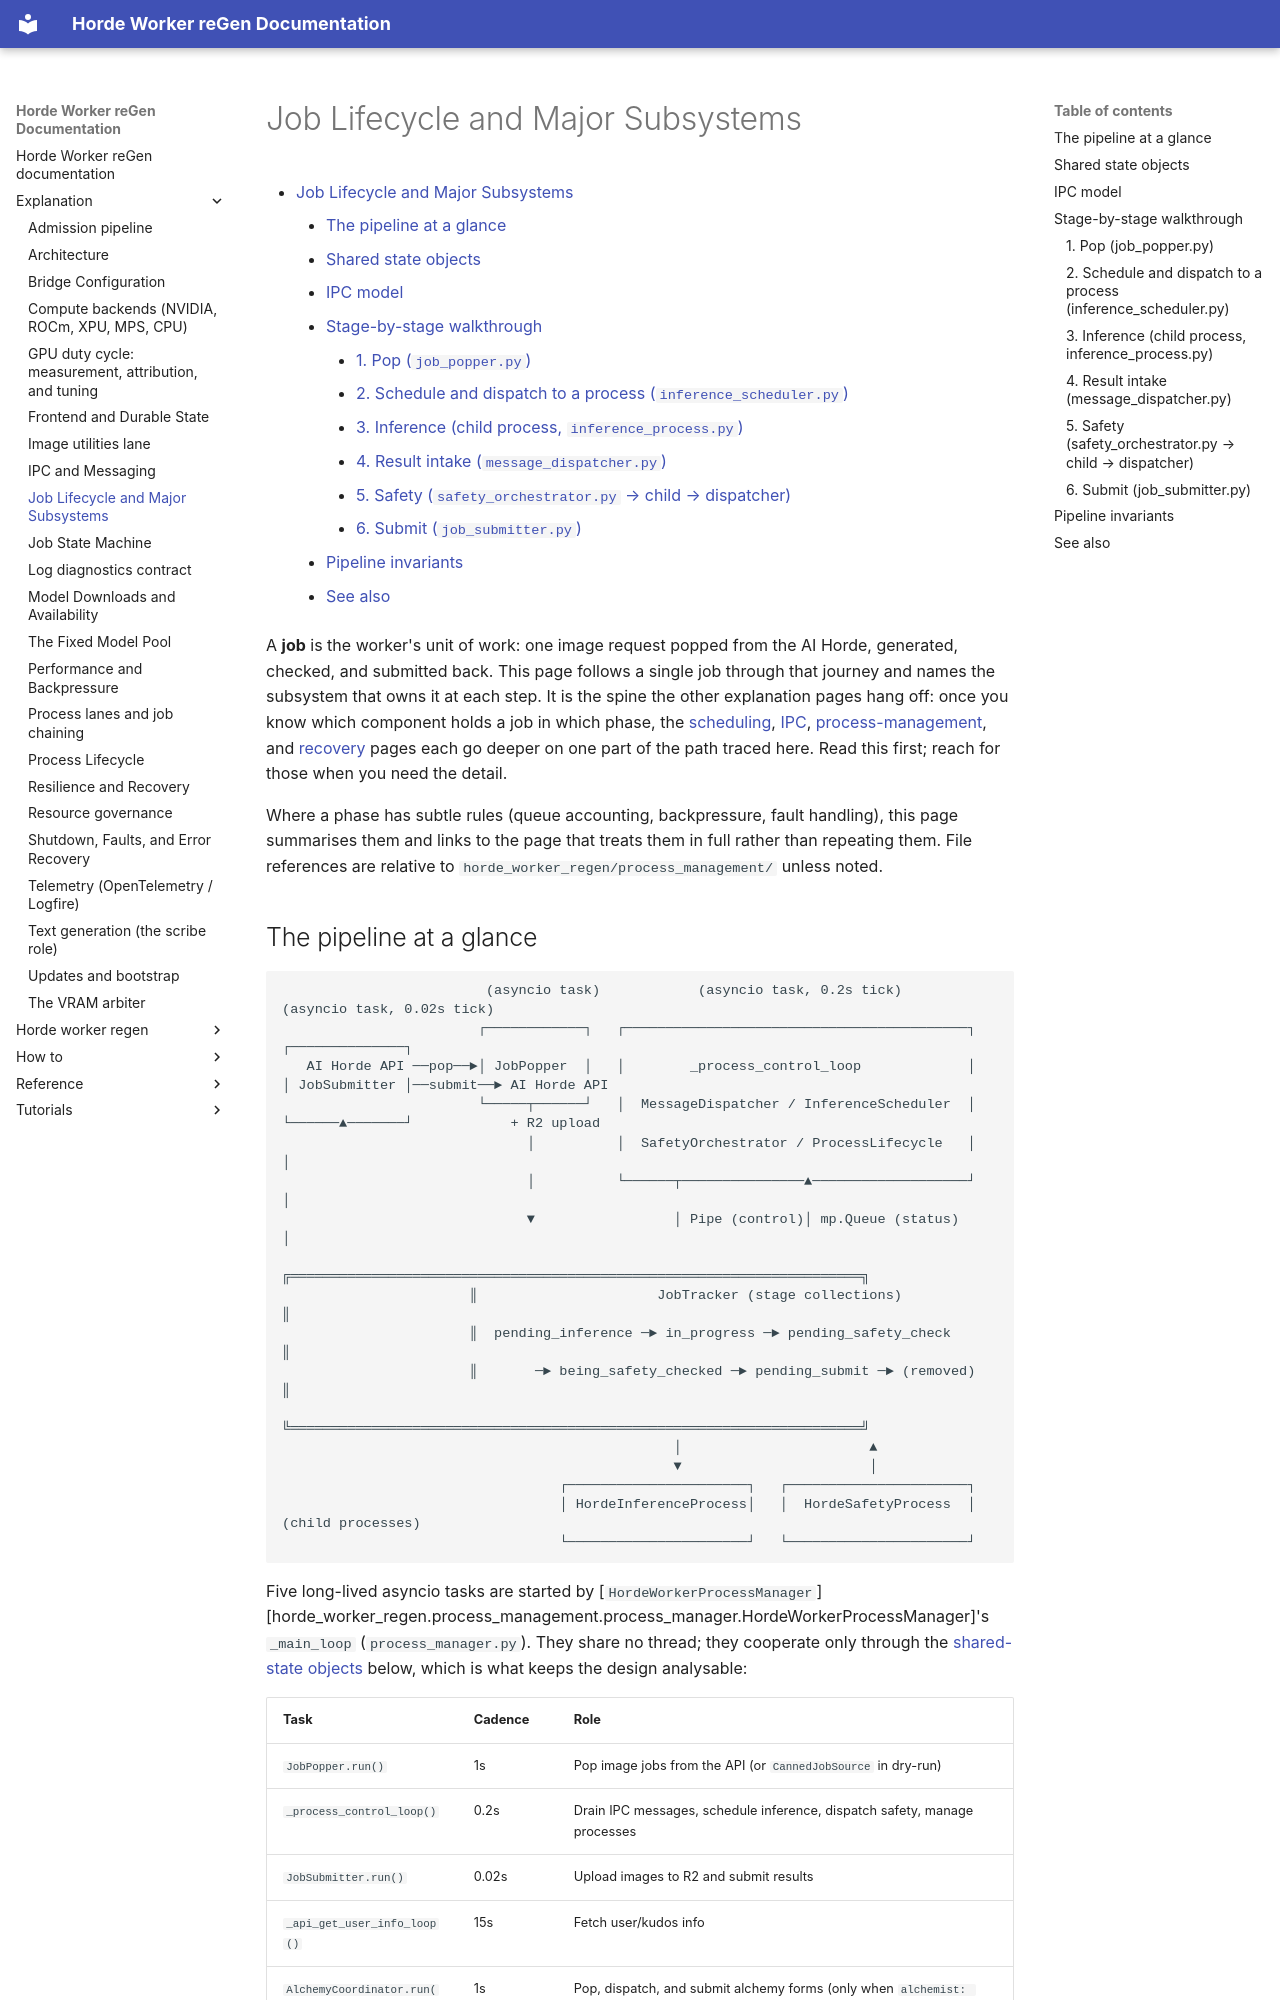

repository: tazlin/horde-worker-reGen · page: explanation/job_lifecycle/index.html · generator: mkdocs

# Job Lifecycle and Major Subsystems

- [Job Lifecycle and Major Subsystems](#job-lifecycle-and-major-subsystems)
    - [The pipeline at a glance](#the-pipeline-at-a-glance)
    - [Shared state objects](#shared-state-objects)
    - [IPC model](#ipc-model)
    - [Stage-by-stage walkthrough](#stage-by-stage-walkthrough)
        - [1. Pop (`job_popper.py`)](#1-pop-job_popperpy)
        - [2. Schedule and dispatch to a process (`inference_scheduler.py`)](#2-schedule-and-dispatch-to-a-process-inference_schedulerpy)
        - [3. Inference (child process, `inference_process.py`)](#3-inference-child-process-inference_processpy)
        - [4. Result intake (`message_dispatcher.py`)](#4-result-intake-message_dispatcherpy)
        - [5. Safety (`safety_orchestrator.py` → child → dispatcher)](#5-safety-safety_orchestratorpy--child--dispatcher)
        - [6. Submit (`job_submitter.py`)](#6-submit-job_submitterpy)
    - [Pipeline invariants](#pipeline-invariants)
    - [See also](#see-also)

A **job** is the worker's unit of work: one image request popped from the AI Horde, generated,
checked, and submitted back. This page follows a single job through that journey and names the
subsystem that owns it at each step. It is the spine the other explanation pages hang off: once you
know which component holds a job in which phase, the [scheduling](performance_and_backpressure.md),
[IPC](ipc_and_messaging.md), [process-management](process_lifecycle.md), and
[recovery](resilience_and_recovery.md) pages each go deeper on one part of the path traced here. Read
this first; reach for those when you need the detail.

Where a phase has subtle rules (queue accounting, backpressure, fault handling), this page summarises
them and links to the page that treats them in full rather than repeating them. File references are
relative to `horde_worker_regen/process_management/` unless noted.
